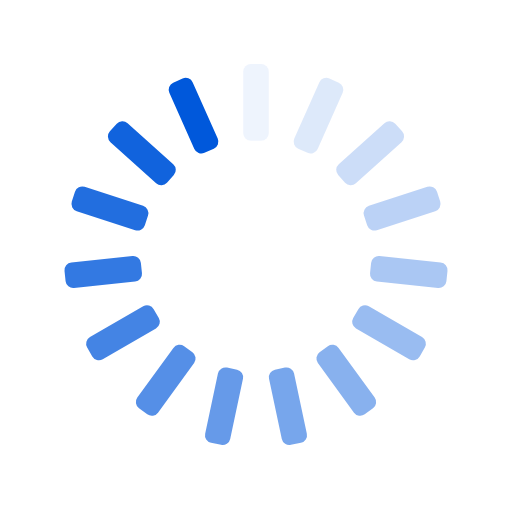
t = 0.00 s
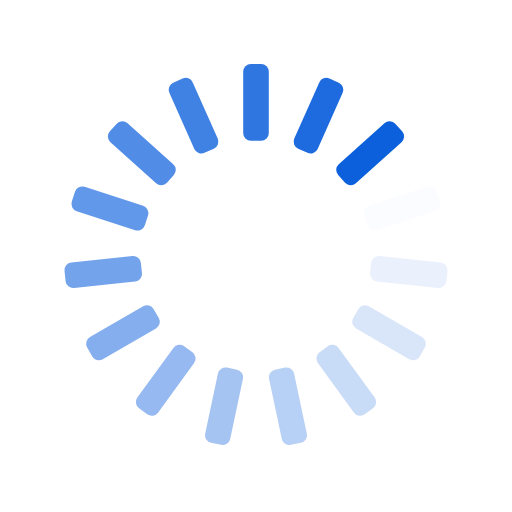
t = 0.25 s
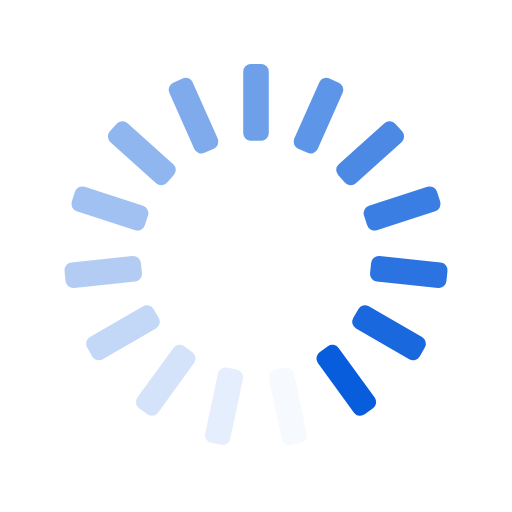
t = 0.50 s
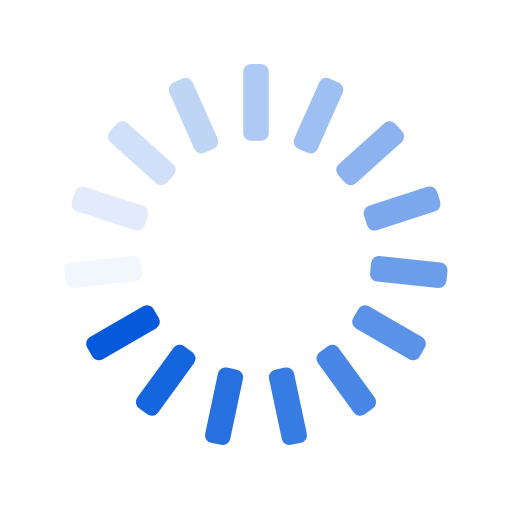
t = 0.75 s

The animated SVG that drew these frames (rendered in a browser with its animation timeline set to each time). Animation: 15 SMIL elements (animate=15); one cycle of 1.00 s, repeats indefinitely.

<svg xmlns="http://www.w3.org/2000/svg" xmlns:xlink="http://www.w3.org/1999/xlink" style="margin:auto;background:transparent;display:block;" width="200px" height="200px" viewBox="0 0 100 100" preserveAspectRatio="xMidYMid">
<g transform="rotate(0 50 50)">
  <rect x="47.5" y="12.5" rx="1.5" ry="1.5" width="5" height="15" fill="#0058db">
    <animate attributeName="opacity" values="1;0" keyTimes="0;1" dur="1s" begin="-0.9333333333333333s" repeatCount="indefinite"></animate>
  </rect>
</g><g transform="rotate(24 50 50)">
  <rect x="47.5" y="12.5" rx="1.5" ry="1.5" width="5" height="15" fill="#0058db">
    <animate attributeName="opacity" values="1;0" keyTimes="0;1" dur="1s" begin="-0.8666666666666667s" repeatCount="indefinite"></animate>
  </rect>
</g><g transform="rotate(48 50 50)">
  <rect x="47.5" y="12.5" rx="1.5" ry="1.5" width="5" height="15" fill="#0058db">
    <animate attributeName="opacity" values="1;0" keyTimes="0;1" dur="1s" begin="-0.8s" repeatCount="indefinite"></animate>
  </rect>
</g><g transform="rotate(72 50 50)">
  <rect x="47.5" y="12.5" rx="1.5" ry="1.5" width="5" height="15" fill="#0058db">
    <animate attributeName="opacity" values="1;0" keyTimes="0;1" dur="1s" begin="-0.7333333333333333s" repeatCount="indefinite"></animate>
  </rect>
</g><g transform="rotate(96 50 50)">
  <rect x="47.5" y="12.5" rx="1.5" ry="1.5" width="5" height="15" fill="#0058db">
    <animate attributeName="opacity" values="1;0" keyTimes="0;1" dur="1s" begin="-0.6666666666666666s" repeatCount="indefinite"></animate>
  </rect>
</g><g transform="rotate(120 50 50)">
  <rect x="47.5" y="12.5" rx="1.5" ry="1.5" width="5" height="15" fill="#0058db">
    <animate attributeName="opacity" values="1;0" keyTimes="0;1" dur="1s" begin="-0.6s" repeatCount="indefinite"></animate>
  </rect>
</g><g transform="rotate(144 50 50)">
  <rect x="47.5" y="12.5" rx="1.5" ry="1.5" width="5" height="15" fill="#0058db">
    <animate attributeName="opacity" values="1;0" keyTimes="0;1" dur="1s" begin="-0.5333333333333333s" repeatCount="indefinite"></animate>
  </rect>
</g><g transform="rotate(168 50 50)">
  <rect x="47.5" y="12.5" rx="1.5" ry="1.5" width="5" height="15" fill="#0058db">
    <animate attributeName="opacity" values="1;0" keyTimes="0;1" dur="1s" begin="-0.4666666666666667s" repeatCount="indefinite"></animate>
  </rect>
</g><g transform="rotate(192 50 50)">
  <rect x="47.5" y="12.5" rx="1.5" ry="1.5" width="5" height="15" fill="#0058db">
    <animate attributeName="opacity" values="1;0" keyTimes="0;1" dur="1s" begin="-0.4s" repeatCount="indefinite"></animate>
  </rect>
</g><g transform="rotate(216 50 50)">
  <rect x="47.5" y="12.5" rx="1.5" ry="1.5" width="5" height="15" fill="#0058db">
    <animate attributeName="opacity" values="1;0" keyTimes="0;1" dur="1s" begin="-0.3333333333333333s" repeatCount="indefinite"></animate>
  </rect>
</g><g transform="rotate(240 50 50)">
  <rect x="47.5" y="12.5" rx="1.5" ry="1.5" width="5" height="15" fill="#0058db">
    <animate attributeName="opacity" values="1;0" keyTimes="0;1" dur="1s" begin="-0.26666666666666666s" repeatCount="indefinite"></animate>
  </rect>
</g><g transform="rotate(264 50 50)">
  <rect x="47.5" y="12.5" rx="1.5" ry="1.5" width="5" height="15" fill="#0058db">
    <animate attributeName="opacity" values="1;0" keyTimes="0;1" dur="1s" begin="-0.2s" repeatCount="indefinite"></animate>
  </rect>
</g><g transform="rotate(288 50 50)">
  <rect x="47.5" y="12.5" rx="1.5" ry="1.5" width="5" height="15" fill="#0058db">
    <animate attributeName="opacity" values="1;0" keyTimes="0;1" dur="1s" begin="-0.13333333333333333s" repeatCount="indefinite"></animate>
  </rect>
</g><g transform="rotate(312 50 50)">
  <rect x="47.5" y="12.5" rx="1.5" ry="1.5" width="5" height="15" fill="#0058db">
    <animate attributeName="opacity" values="1;0" keyTimes="0;1" dur="1s" begin="-0.06666666666666667s" repeatCount="indefinite"></animate>
  </rect>
</g><g transform="rotate(336 50 50)">
  <rect x="47.5" y="12.5" rx="1.5" ry="1.5" width="5" height="15" fill="#0058db">
    <animate attributeName="opacity" values="1;0" keyTimes="0;1" dur="1s" begin="0s" repeatCount="indefinite"></animate>
  </rect>
</g>
</svg>
